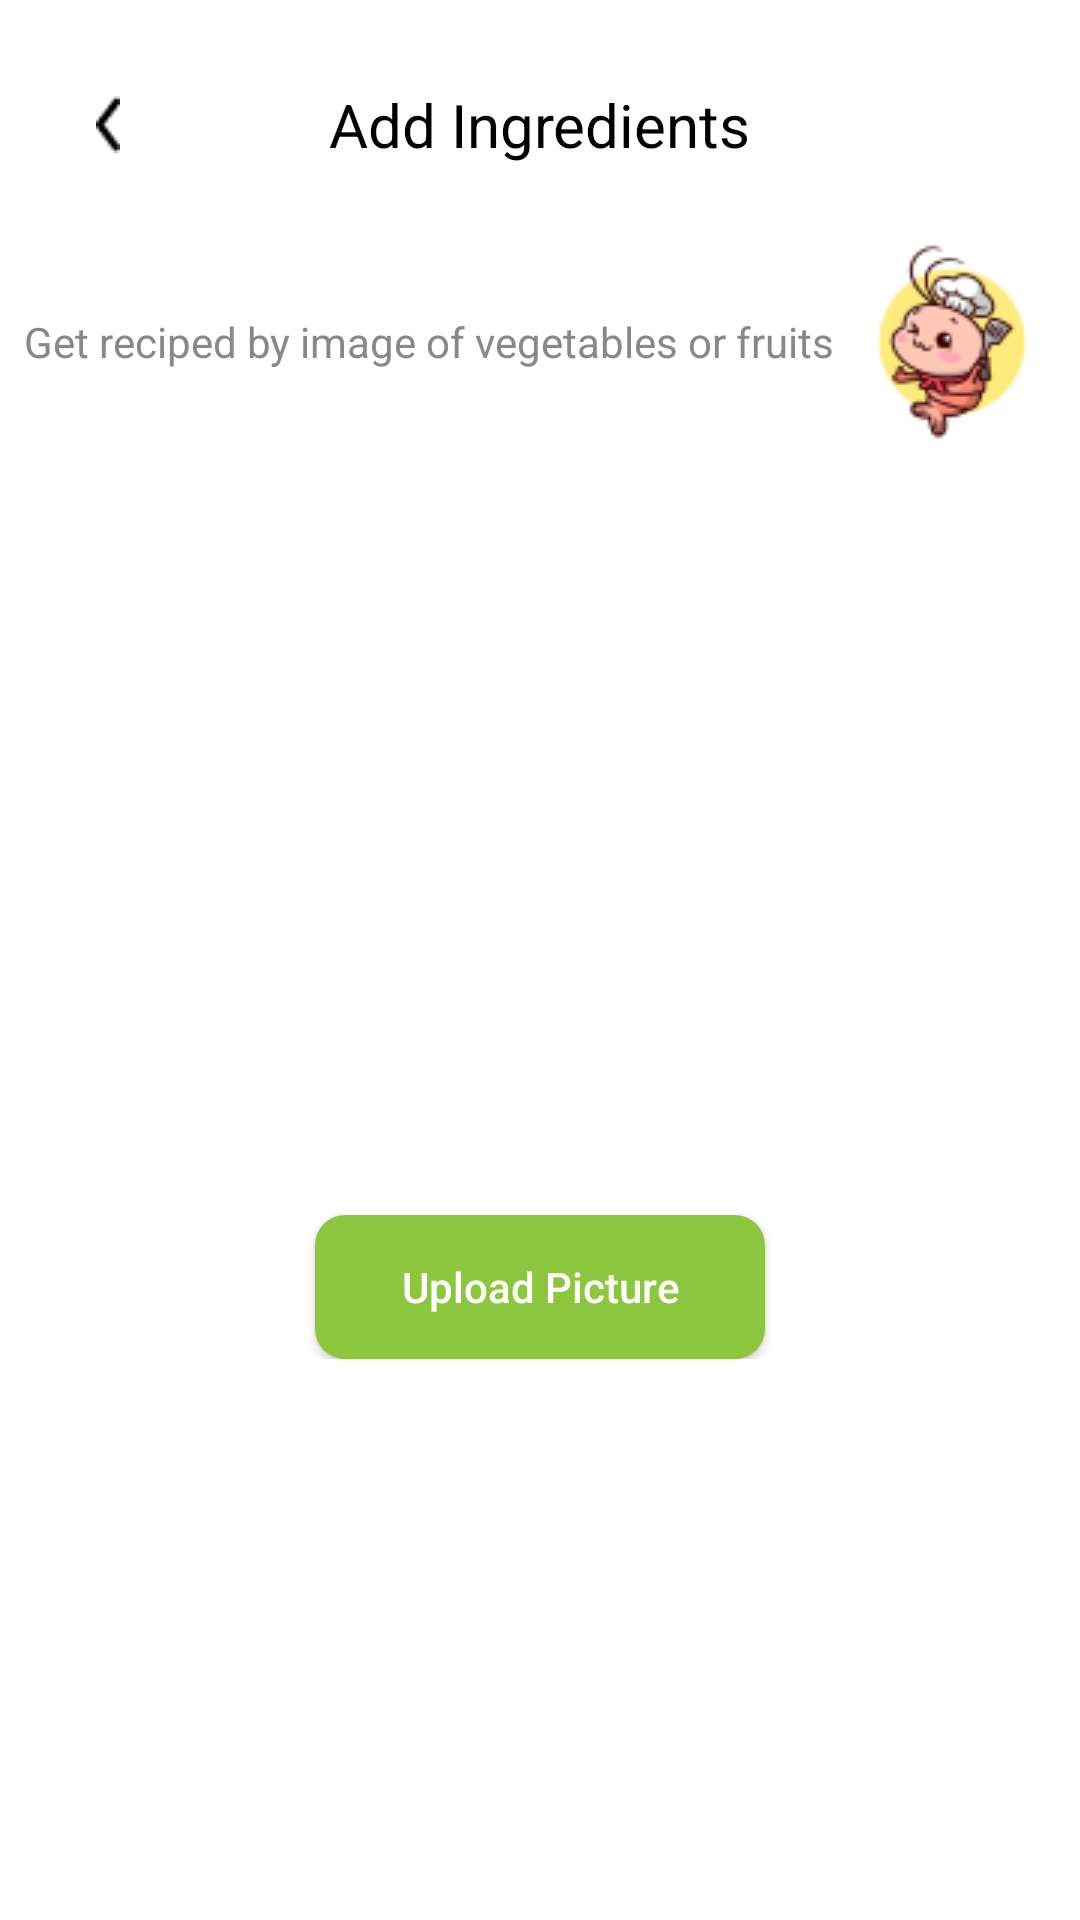

Produce the Android XML layout that renders to this screen, including the resource entries it uses.
<!-- AndroidManifest.xml: activity theme Theme.MaterialComponents.Light.NoActionBar -->
<!-- res/layout/activity_ingredients.xml -->
<?xml version="1.0" encoding="utf-8"?>
<ScrollView xmlns:android="http://schemas.android.com/apk/res/android"
    xmlns:app="http://schemas.android.com/apk/res-auto"
    xmlns:tools="http://schemas.android.com/tools"
    android:layout_width="match_parent"
    android:layout_height="match_parent"
    tools:context=".ui.ingredients.IngredientsActivity">

    <androidx.constraintlayout.widget.ConstraintLayout
        android:layout_width="match_parent"
        android:layout_height="wrap_content">

        <ImageView
            android:id="@+id/ivBack"
            android:layout_width="wrap_content"
            android:layout_height="wrap_content"
            android:layout_marginStart="32dp"
            android:layout_marginTop="32dp"
            android:contentDescription="@string/icon_back"
            app:layout_constraintStart_toStartOf="parent"
            app:layout_constraintTop_toTopOf="parent"
            app:srcCompat="@drawable/ic_back" />

        <TextView
            android:id="@+id/tvTitle"
            android:layout_width="wrap_content"
            android:layout_height="wrap_content"
            android:text="@string/add_ingredients"
            android:textColor="@color/black"
            android:textSize="20sp"
            app:layout_constraintBottom_toBottomOf="@+id/ivBack"
            app:layout_constraintEnd_toEndOf="parent"
            app:layout_constraintStart_toStartOf="parent"
            app:layout_constraintTop_toTopOf="@+id/ivBack" />

        <LinearLayout
            android:id="@+id/linearLayout"
            android:layout_width="wrap_content"
            android:layout_height="wrap_content"
            android:layout_marginTop="24dp"
            android:gravity="center"
            android:orientation="horizontal"
            app:layout_constraintEnd_toEndOf="parent"
            app:layout_constraintStart_toStartOf="parent"
            app:layout_constraintTop_toBottomOf="@+id/tvTitle"
            tools:ignore="UseCompoundDrawables">

            <TextView
                android:layout_width="wrap_content"
                android:layout_height="wrap_content"
                android:text="@string/add_ingredients_desc"
                android:textColor="@color/colorGrey" />

            <ImageView
                android:layout_width="wrap_content"
                android:layout_height="wrap_content"
                android:layout_marginStart="4dp"
                android:contentDescription="@string/illustration_shrimp"
                android:src="@drawable/illustration_shrimp" />
        </LinearLayout>

        <ImageView
            android:id="@+id/ivResult"
            android:layout_width="0dp"
            android:layout_height="138dp"
            android:layout_marginStart="24dp"
            android:layout_marginTop="24dp"
            android:layout_marginEnd="24dp"
            android:contentDescription="@string/result_image"
            app:layout_constraintEnd_toEndOf="parent"
            app:layout_constraintStart_toStartOf="parent"
            app:layout_constraintTop_toBottomOf="@+id/linearLayout"
            tools:srcCompat="@drawable/img_apple" />

        <TextView
            android:id="@+id/tvResult"
            android:layout_width="wrap_content"
            android:layout_height="wrap_content"
            android:layout_marginTop="8dp"
            android:textColor="@color/colorYellow"
            app:layout_constraintEnd_toEndOf="@+id/ivResult"
            app:layout_constraintStart_toStartOf="@+id/ivResult"
            app:layout_constraintTop_toBottomOf="@+id/ivResult"
            tools:text="@string/apple" />

        <ImageView
            android:id="@+id/imageView3"
            android:layout_width="0dp"
            android:layout_height="wrap_content"
            android:layout_marginStart="24dp"
            android:layout_marginTop="16dp"
            android:layout_marginEnd="24dp"
            android:contentDescription="@string/image_result_2"
            app:layout_constraintEnd_toEndOf="parent"
            app:layout_constraintStart_toStartOf="parent"
            app:layout_constraintTop_toBottomOf="@+id/tvResult"
            tools:srcCompat="@drawable/img_broccoli" />

        <TextView
            android:id="@+id/textView3"
            android:layout_width="wrap_content"
            android:layout_height="wrap_content"
            android:layout_marginTop="8dp"
            android:textColor="@color/colorYellow"
            app:layout_constraintEnd_toEndOf="@+id/imageView3"
            app:layout_constraintStart_toStartOf="@+id/imageView3"
            app:layout_constraintTop_toBottomOf="@+id/imageView3"
            tools:text="@string/broccoli" />

        <androidx.appcompat.widget.AppCompatButton
            android:id="@+id/btnUploadRecipe"
            android:layout_width="150dp"
            android:layout_height="wrap_content"
            android:layout_marginTop="24dp"
            android:background="@drawable/button_shape_atlantis"
            android:text="@string/upload_picture"
            android:textAllCaps="false"
            android:textColor="@color/white"
            app:layout_constraintEnd_toEndOf="parent"
            app:layout_constraintStart_toStartOf="parent"
            app:layout_constraintTop_toBottomOf="@+id/textView3" />

        <androidx.appcompat.widget.AppCompatButton
            android:id="@+id/btnGetRecipe"
            android:layout_width="186dp"
            android:layout_height="wrap_content"
            android:layout_marginTop="110dp"
            android:layout_marginBottom="78dp"
            android:background="@drawable/button_shape_deep_fir"
            android:text="@string/get_recipe"
            android:textAllCaps="false"
            android:textColor="@color/white"
            android:visibility="gone"
            app:layout_constraintBottom_toBottomOf="parent"
            app:layout_constraintEnd_toEndOf="parent"
            app:layout_constraintStart_toStartOf="parent"
            app:layout_constraintTop_toBottomOf="@+id/btnUploadRecipe" />
    </androidx.constraintlayout.widget.ConstraintLayout>
</ScrollView>
<!-- resources referenced by this layout -->
<resources>
  <color name="black">#FF000000</color>
  <color name="colorGrey">#888888</color>
  <color name="colorYellow">#F4BC2D</color>
  <color name="white">#FFFFFFFF</color>
  <!-- drawable button_shape_atlantis (drawable) -->
  <?xml version="1.0" encoding="utf-8"?>
  <shape xmlns:android="http://schemas.android.com/apk/res/android"
      android:shape="rectangle">
      <solid android:color="@color/colorAtlantis"/>
      <corners android:radius="10dp"/>
  </shape>
  <!-- drawable button_shape_deep_fir (drawable) -->
  <?xml version="1.0" encoding="utf-8"?>
  <shape xmlns:android="http://schemas.android.com/apk/res/android"
      android:shape="rectangle">
      <solid android:color="@color/colorDeepFir"/>
      <corners android:radius="10dp"/>
  </shape>
  <!-- drawable ic_back: png bitmap (drawable, 261 bytes) -->
  <!-- drawable illustration_shrimp: png bitmap (drawable, 6866 bytes) -->
  <!-- drawable img_apple: png bitmap (drawable, 41983 bytes) -->
  <!-- drawable img_broccoli: png bitmap (drawable, 70925 bytes) -->
  <string name="add_ingredients">Add Ingredients</string>
  <string name="add_ingredients_desc">Get reciped by image of vegetables or fruits</string>
  <string name="apple">apple</string>
  <string name="broccoli">broccoli</string>
  <string name="get_recipe">Get Recipe</string>
  <string name="icon_back">icon back</string>
  <string name="illustration_shrimp">Illustration Shrimp</string>
  <string name="image_result_2">Image Result 2</string>
  <string name="result_image">Result Image</string>
  <string name="upload_picture">Upload Picture</string>
  <color name="colorAtlantis">#8CC63E</color>
  <color name="colorDeepFir">#043A10</color>
</resources>
